Run: headless pygame with SDL's dummy video driver; simulated clock (each Clock.tick advances the game by its frame time, no real sleeping); random seed 0; keys injected as events and as key.get_pressed() state; mouse plan: one left click at the window centre at the start of phase 2, then a move to the lower-right quarter at the start of phase 3.
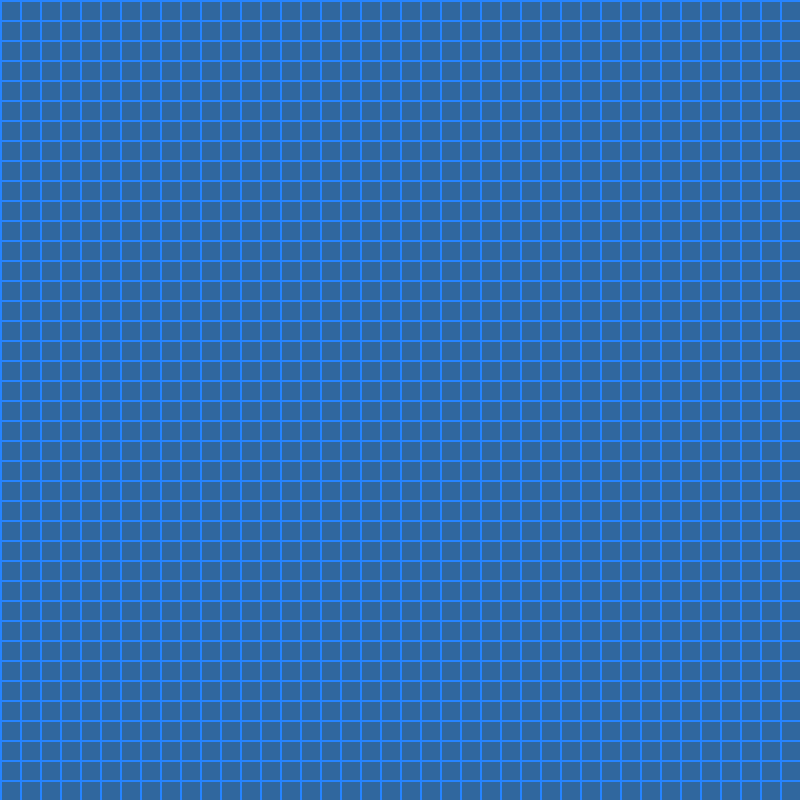
Frame 1 of 4 · flips 1–60 · no input
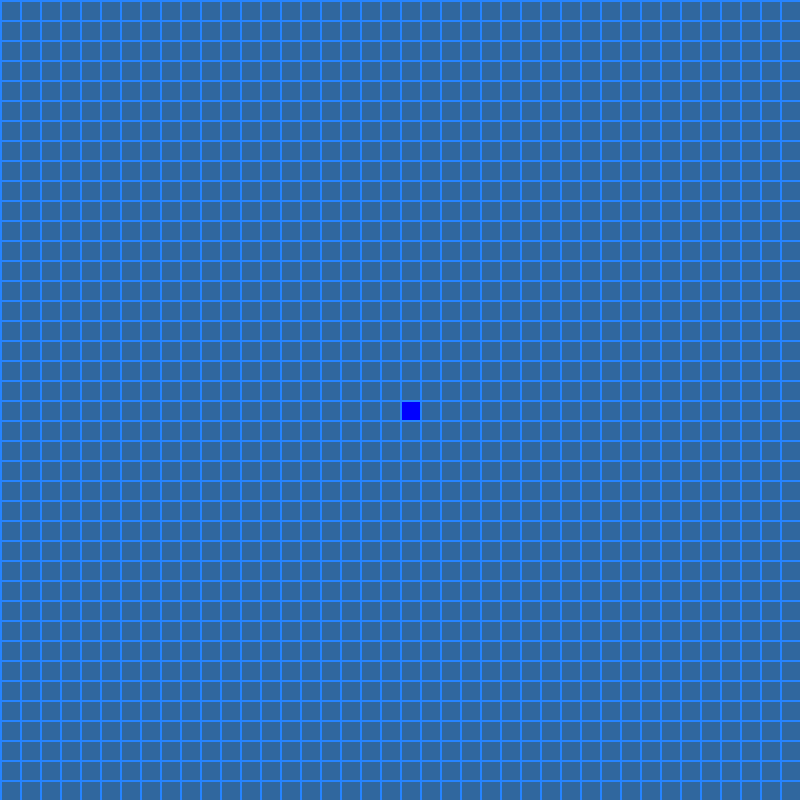
Frame 2 of 4 · flips 61–180 · clicked the window centre · tapped SPACE, RETURN · held RIGHT (→), D
Frame 3 of 4 · flips 181–300 · moved the mouse to the lower-right quarter · held DOWN (↓), S · screen unchanged from frame 2, image omitted
Frame 4 of 4 · flips 301–420 · held LEFT (←), A, UP (↑), W · screen unchanged from frame 3, image omitted

The pygame program that drew these frames:

import math
import pygame
from queue import PriorityQueue


WIN_WIDTH = 800
WIN = pygame.display.set_mode((WIN_WIDTH, WIN_WIDTH))
pygame.display.set_caption("A* Algorithm")

#Tile Colors
BLACK = (0, 0, 0)
WHITE = (255, 255, 255)
BLUE = (0, 0, 255)
PURPLE = (128, 0, 128)
ORANGE = (255, 165, 0)
GRAY = (128, 128, 128)
GREEN = (0, 255, 0)
LAPIS = (48, 103, 158)
DBLUE = (38, 132, 255)

class Tile:
    def __init__(self, row, col, width, totalRows):
        self.width = width
        self.row = row
        self.col = col
        self.x = row * width
        self.y = col * width
        self.color = LAPIS
        self.totalRows = totalRows
        self.neighbors = []

    def draw(self, win):
        pygame.draw.rect(win, self.color, (self.x, self.y, self.width, self.width))

    #Getters and Setters
    def setStart(self):
        self.color = BLUE

    def isStart(self):
        return self.color == BLUE
    
    def setEnd(self):
        self.color = PURPLE

    def isEnd(self):
        return self.color == PURPLE

    def setWall(self):
        self.color = BLACK

    def isWall(self):
        return self.color == BLACK

    def setOpen(self):
        self.color = ORANGE

    def isOpen(self):
        return self.color == ORANGE

    def setClosed(self):
        self.color=GRAY

    def isClosed(self):
        return self.color == GRAY

    def getPos(self):
        return self.row,self.col

    def setPath(self):
        self.color = GREEN

    def reset(self):
        self.color = LAPIS

    #Checking neighbors and appending if neighbor tile is not a border tile/a wall
    def updateNeighbors(self, grid, allowDiagonal):
        self.neighbors = []

        #Top check
        if (self.row > 0    #Not a top border tile
                and not grid[self.row-1][self.col].isWall()):   #[-1][0] isn't a wall
            self.neighbors.append(grid[self.row-1][self.col])   #Add target to neighbors

        #Bottom check
        if (self.row<self.totalRows-1   #Not a bottom border tile
                and not grid[self.row+1][self.col].isWall()):   #[+1][0] isn't a wall
            self.neighbors.append(grid[self.row+1][self.col])  #Add target to neighbors

        #Left check
        if (self.col > 0    #Not a left border tile
                and not grid[self.row][self.col-1].isWall()):   #[0][-1] isn't a wall
            self.neighbors.append(grid[self.row][self.col-1])   #Add target to neighbors

        #Right check
        if (self.col < self.totalRows-1  #Not a right border tile
                and not grid[self.row][self.col+1].isWall()):   #[0][+1] isn't a wall
            self.neighbors.append(grid[self.row][self.col+1])   #Add target to neighbors

        if allowDiagonal:
            #Top left check
            if (self.row > 0    #Not a top border tile
                    and self.col > 0    #Not a left border tile
                    and not grid[self.row-1][self.col-1].isWall()): #[-1][-1] isn't a wall
                self.neighbors.append(grid[self.row-1][self.col-1]) #Add target to neighbors

            #Top right check
            if (self.col < self.totalRows-1 #Not a right border tile
                    and self.row > 0    #Not a top border tile
                    and not grid[self.row-1][self.col+1].isWall()): #[-1][+1] isn't a wall
                self.neighbors.append(grid[self.row-1][self.col+1]) #Add target to neighbors

            #Bottom right check
            if (self.row < self.totalRows -1    #Not a bottom border tile
                    and self.col < self.totalRows-1     #Not a right border tile
                    and not grid[self.row+1][self.col+1].isWall()): #[+1][+1] isn't a wall
                self.neighbors.append(grid[self.row+1][self.col+1]) #Add target to neighbors

            #Bottom left check
            if (self.col > 0    #Not a left border tile
                    and self.row < self.totalRows-1     #Not a right border tile
                    and not grid[self.row+1][self.col-1].isWall()):   #[+1][-1] isn't a wall
                self.neighbors.append(grid[self.row+1][self.col-1]) #Add target to neighbors


def newGrid(rows, width):
    grid = []
    gap = width//rows
    for x in range(rows):
        grid.append([])
        for y in range(rows):
            tile = Tile(x, y, gap, rows)
            grid[x].append(tile)
    return grid


def drawWindow(win, grid, rows, width):
    win.fill(LAPIS)

    for row in grid:
        for tile in row:
            tile.draw(win)
    drawGridLines(win, rows, width)
    pygame.display.update()


def drawGridLines(win, rows, width):
    gap = width//rows
    for i in range(rows):
        pygame.draw.line(win, DBLUE, (0, i*gap), (width, i*gap), width=2)
    for j in range(rows):
        pygame.draw.line(win, DBLUE, (j*gap, 0), (j*gap, width), width=2)


def getClickPos(pos, rows, width):
    gap = width//rows
    y,x = pos
    row = y//gap
    col = x//gap

    return row, col


def algorithm(draw, grid, start, end):
    openSet = PriorityQueue()
    count = 0
    openSet.put((0, count, start))
    cameFrom = {}

    gScore = {tile: float("inf") for row in grid for tile in row}
    gScore[start] = 0
    fScore = {tile: float("inf") for row in grid for tile in row}
    fScore[start] = heuristic(start.getPos(), end.getPos())

    openSetHash = {start}

    while not openSet.empty():
        for event in pygame.event.get():
            if event.type == pygame.QUIT:
                pygame.quit()
            elif event.type == pygame.KEYDOWN:
                #Pressing space or return during algorithm will end pathfinding
                if (event.key == pygame.K_RETURN or event.key == pygame.K_SPACE):
                    return None
            
        curTile = openSet.get()[2]
        openSetHash.remove(curTile)

        if curTile == end:
            genPath(cameFrom, end, draw)
            end.setEnd()
            start.setStart()
            return True
        for neighbor in curTile.neighbors:
            tempGScore = gScore[curTile] + 1
                
            if tempGScore < gScore[neighbor]:
                cameFrom[neighbor] = curTile
                gScore[neighbor] = tempGScore
                fScore[neighbor] = tempGScore + heuristic(neighbor.getPos(), end.getPos())
                if neighbor not in openSetHash:
                    count += 1
                    openSet.put((fScore[neighbor], count, neighbor))
                    openSetHash.add(neighbor)
                    neighbor.setOpen()
        draw()
        if curTile!=start:
            curTile.setClosed()
    return False


#Calculates absolute distance between two points using their coordinates
def heuristic(point1, point2):
    x1, y1 = point1
    x2, y2 = point2
    return abs(x1-x2) + abs(y1-y2)


def genPath(cameFrom, curTile, draw):
    while curTile in cameFrom:
        curTile = cameFrom[curTile]
        curTile.setPath()
        draw()

def validBoundsCheck(row, col, totalRows):
    if (row >= totalRows or row < 0 
        or col >= totalRows or col < 0):
        return False
    return True

def main(win, width):
    rows = 40
    grid = newGrid(rows, width)

    start = None
    end = None
    isRunning = True

    while isRunning:
        drawWindow(win, grid, rows, width)
        for event in pygame.event.get():
            if event.type == pygame.QUIT:
                isRunning = False
            #Setting Start, End, and Wall tiles
            if pygame.mouse.get_pressed()[0]:#Left Click
                pos = pygame.mouse.get_pos()
                row, col = getClickPos(pos, rows, width)
                if validBoundsCheck(row, col, rows):
                    tile = grid[row][col]
                    if not start and tile != end:
                        start = tile
                        start.setStart()
                    elif not end and tile != start:
                        end = tile
                        end.setEnd()
                    elif tile != start and tile != end:
                        tile.setWall()
            #Deleting tiles
            if pygame.mouse.get_pressed()[2]:#Right Click
                pos = pygame.mouse.get_pos()
                row, col = getClickPos(pos, rows, width)
                if validBoundsCheck(row, col, rows):
                    tile = grid[row][col]
                    tile.reset()
                    if tile == start:
                        start = None
                    elif tile == end:
                        end = None
            if event.type == pygame.KEYDOWN:
                #Reset entire grid with Backspace
                if event.key == pygame.K_BACKSPACE:
                    grid = newGrid(rows, width)
                    start = None
                    end = None
                #Running A-Star Algorithm with Return(excluding diagonal neighbors) or Space(including diagonal neighbors)
                elif ((event.key == pygame.K_RETURN or event.key == pygame.K_SPACE)
                    and start and end):
                    allowDiag = event.key==pygame.K_SPACE
                    for row in grid:
                        for tile in row:
                            tile.updateNeighbors(grid, allowDiag)

                    algorithm(lambda: drawWindow(win, grid, rows, width), grid, start, end)

    pygame.quit()
main(WIN, WIN_WIDTH)
